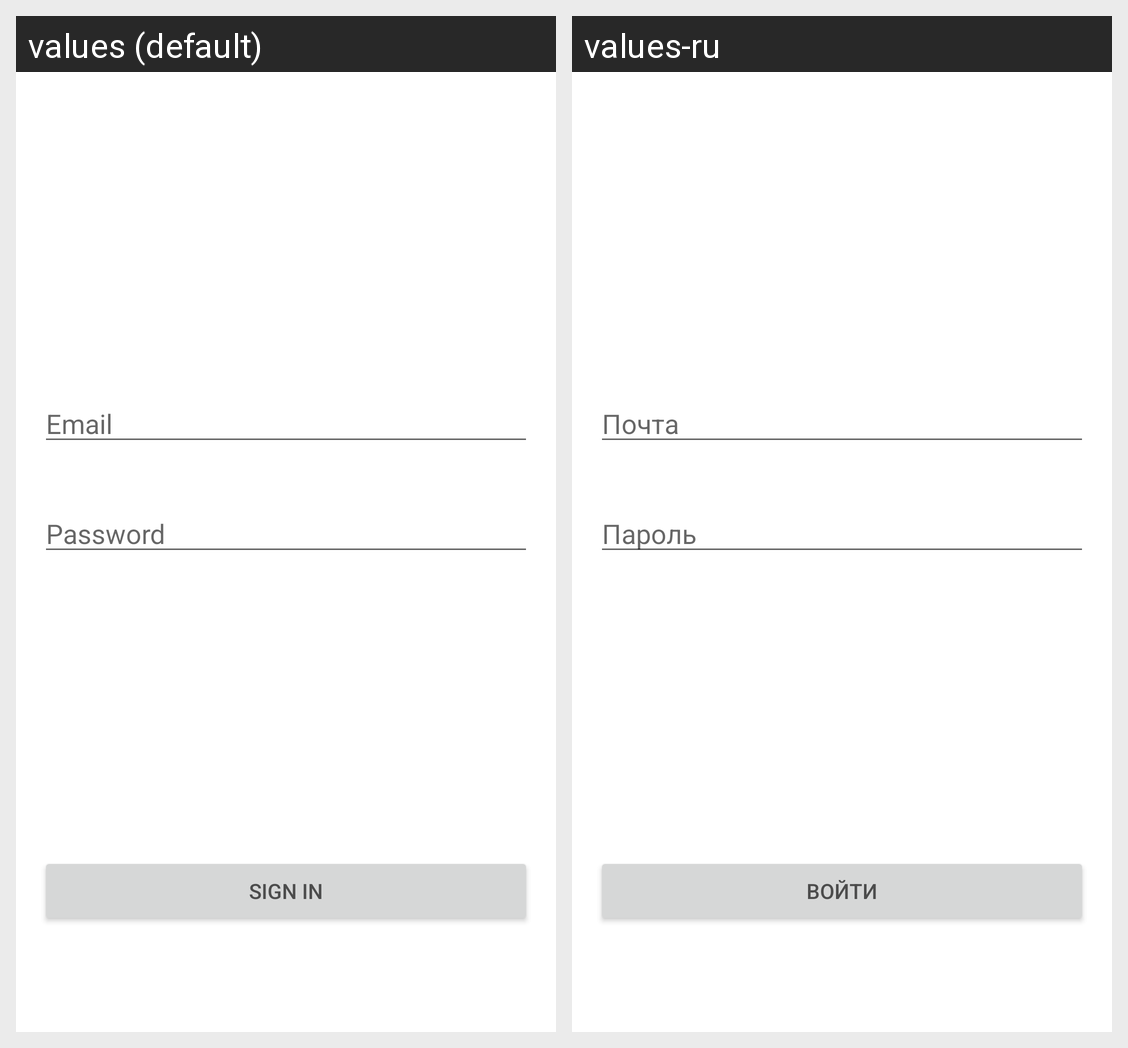

For this localized Android screen grid, give each drawn string resource with its value in every locale shown.
Android screen res/layout/fragment_login.xml rendered under 2 locales, left to right: values (default), values-ru. Device: Nexus 5 (rendered at 1080×1920; each locale shown at half size, 540×960, under a caption strip naming it); theme Theme.SingMeApp.
Strings drawn on this screen, with the default value and each locale's value (text and hints the layout hard-codes, and strings that could not be matched under every locale, appear in the picture but are not listed):

password
  values: Password
  values-ru: Пароль

sign_in
  values: Sign In
  values-ru: Войти

email
  values: Email
  values-ru: Почта
